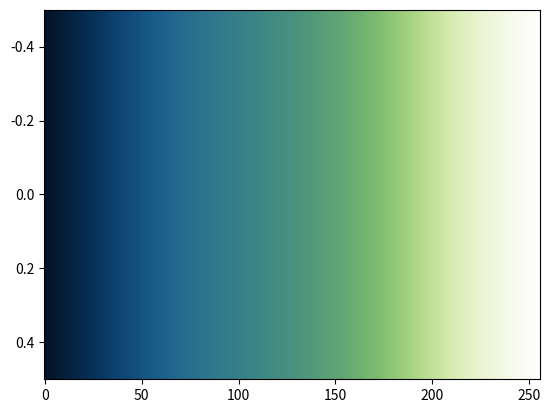

The matplotlib source for this figure:
# The naviaW colormap designed by Fabio Crameri
# Scientific Colour Maps 8: https://www.fabiocrameri.ch/colourmaps

from matplotlib.colors import ListedColormap
from numpy import nan, inf

cm_data = [[0.014333, 0.077207, 0.154315],
           [0.016066, 0.082375, 0.161738],
           [0.017163, 0.087266, 0.169209],
           [0.017605, 0.091958, 0.176728],
           [0.018031, 0.096343, 0.184377],
           [0.018549, 0.100817, 0.192080],
           [0.019060, 0.105298, 0.199834],
           [0.019566, 0.109895, 0.207689],
           [0.020068, 0.114388, 0.215576],
           [0.020568, 0.119051, 0.223517],
           [0.021065, 0.123671, 0.231517],
           [0.021563, 0.128403, 0.239539],
           [0.022064, 0.133145, 0.247616],
           [0.022570, 0.137944, 0.255709],
           [0.023084, 0.142737, 0.263856],
           [0.023609, 0.147595, 0.271975],
           [0.024149, 0.152451, 0.280151],
           [0.024707, 0.157369, 0.288323],
           [0.025289, 0.162348, 0.296502],
           [0.025898, 0.167323, 0.304661],
           [0.026541, 0.172305, 0.312806],
           [0.027221, 0.177360, 0.320948],
           [0.027946, 0.182382, 0.329052],
           [0.028722, 0.187501, 0.337111],
           [0.029555, 0.192576, 0.345131],
           [0.030452, 0.197696, 0.353104],
           [0.031420, 0.202834, 0.361008],
           [0.032472, 0.208000, 0.368873],
           [0.033584, 0.213159, 0.376654],
           [0.034998, 0.218368, 0.384342],
           [0.036362, 0.223569, 0.391959],
           [0.037818, 0.228796, 0.399469],
           [0.039389, 0.234008, 0.406897],
           [0.041091, 0.239251, 0.414207],
           [0.042777, 0.244481, 0.421395],
           [0.044747, 0.249737, 0.428474],
           [0.046692, 0.255026, 0.435423],
           [0.048810, 0.260276, 0.442228],
           [0.050899, 0.265543, 0.448886],
           [0.053131, 0.270823, 0.455392],
           [0.055521, 0.276095, 0.461744],
           [0.057908, 0.281337, 0.467928],
           [0.060514, 0.286592, 0.473945],
           [0.063159, 0.291865, 0.479795],
           [0.065796, 0.297113, 0.485446],
           [0.068614, 0.302327, 0.490934],
           [0.071439, 0.307548, 0.496196],
           [0.074303, 0.312754, 0.501291],
           [0.077195, 0.317943, 0.506161],
           [0.080231, 0.323108, 0.510840],
           [0.083283, 0.328232, 0.515305],
           [0.086365, 0.333340, 0.519561],
           [0.089515, 0.338390, 0.523603],
           [0.092626, 0.343422, 0.527422],
           [0.095807, 0.348401, 0.531024],
           [0.098986, 0.353329, 0.534405],
           [0.102166, 0.358206, 0.537574],
           [0.105335, 0.363018, 0.540512],
           [0.108499, 0.367769, 0.543240],
           [0.111708, 0.372453, 0.545751],
           [0.114794, 0.377075, 0.548046],
           [0.117960, 0.381606, 0.550130],
           [0.121007, 0.386048, 0.552015],
           [0.124070, 0.390420, 0.553687],
           [0.127088, 0.394701, 0.555173],
           [0.130136, 0.398888, 0.556471],
           [0.133047, 0.402990, 0.557593],
           [0.135910, 0.406994, 0.558524],
           [0.138795, 0.410911, 0.559305],
           [0.141628, 0.414726, 0.559925],
           [0.144399, 0.418449, 0.560388],
           [0.147119, 0.422086, 0.560708],
           [0.149835, 0.425646, 0.560895],
           [0.152449, 0.429114, 0.560957],
           [0.155080, 0.432508, 0.560901],
           [0.157656, 0.435813, 0.560736],
           [0.160187, 0.439035, 0.560469],
           [0.162750, 0.442211, 0.560106],
           [0.165205, 0.445296, 0.559650],
           [0.167696, 0.448330, 0.559109],
           [0.170148, 0.451304, 0.558491],
           [0.172558, 0.454220, 0.557815],
           [0.174983, 0.457076, 0.557075],
           [0.177375, 0.459889, 0.556256],
           [0.179726, 0.462650, 0.555396],
           [0.182072, 0.465373, 0.554494],
           [0.184438, 0.468058, 0.553532],
           [0.186773, 0.470708, 0.552543],
           [0.189106, 0.473305, 0.551511],
           [0.191417, 0.475892, 0.550444],
           [0.193753, 0.478432, 0.549349],
           [0.196058, 0.480944, 0.548229],
           [0.198346, 0.483435, 0.547076],
           [0.200640, 0.485903, 0.545911],
           [0.202961, 0.488356, 0.544717],
           [0.205266, 0.490786, 0.543510],
           [0.207581, 0.493179, 0.542286],
           [0.209884, 0.495576, 0.541044],
           [0.212215, 0.497968, 0.539791],
           [0.214520, 0.500322, 0.538539],
           [0.216860, 0.502680, 0.537264],
           [0.219189, 0.505034, 0.535970],
           [0.221528, 0.507382, 0.534678],
           [0.223876, 0.509722, 0.533369],
           [0.226267, 0.512060, 0.532063],
           [0.228648, 0.514408, 0.530739],
           [0.231034, 0.516745, 0.529413],
           [0.233423, 0.519094, 0.528067],
           [0.235880, 0.521435, 0.526728],
           [0.238308, 0.523796, 0.525365],
           [0.240769, 0.526163, 0.524000],
           [0.243256, 0.528537, 0.522624],
           [0.245766, 0.530918, 0.521241],
           [0.248326, 0.533312, 0.519844],
           [0.250866, 0.535722, 0.518451],
           [0.253449, 0.538161, 0.517037],
           [0.256041, 0.540598, 0.515602],
           [0.258688, 0.543063, 0.514180],
           [0.261348, 0.545545, 0.512726],
           [0.264051, 0.548048, 0.511267],
           [0.266758, 0.550570, 0.509799],
           [0.269528, 0.553113, 0.508326],
           [0.272289, 0.555684, 0.506820],
           [0.275127, 0.558283, 0.505307],
           [0.277985, 0.560914, 0.503792],
           [0.280858, 0.563577, 0.502257],
           [0.283800, 0.566256, 0.500707],
           [0.286760, 0.568967, 0.499140],
           [0.289779, 0.571718, 0.497572],
           [0.292824, 0.574493, 0.495966],
           [0.295918, 0.577313, 0.494369],
           [0.299065, 0.580169, 0.492736],
           [0.302227, 0.583049, 0.491119],
           [0.305477, 0.585981, 0.489452],
           [0.308753, 0.588935, 0.487802],
           [0.312051, 0.591950, 0.486116],
           [0.315447, 0.594988, 0.484425],
           [0.318872, 0.598073, 0.482730],
           [0.322361, 0.601204, 0.481015],
           [0.325884, 0.604385, 0.479304],
           [0.329506, 0.607605, 0.477573],
           [0.333162, 0.610867, 0.475844],
           [0.336877, 0.614171, 0.474101],
           [0.340666, 0.617536, 0.472364],
           [0.344515, 0.620951, 0.470622],
           [0.348450, 0.624411, 0.468885],
           [0.352449, 0.627923, 0.467152],
           [0.356536, 0.631487, 0.465415],
           [0.360680, 0.635103, 0.463710],
           [0.364934, 0.638777, 0.462014],
           [0.369274, 0.642508, 0.460331],
           [0.373704, 0.646292, 0.458690],
           [0.378227, 0.650138, 0.457068],
           [0.382860, 0.654041, 0.455490],
           [0.387590, 0.658010, 0.453950],
           [0.392444, 0.662038, 0.452471],
           [0.397414, 0.666120, 0.451033],
           [0.402504, 0.670280, 0.449669],
           [0.407733, 0.674492, 0.448377],
           [0.413101, 0.678774, 0.447166],
           [0.418592, 0.683126, 0.446050],
           [0.424246, 0.687543, 0.445049],
           [0.430056, 0.692032, 0.444158],
           [0.436025, 0.696582, 0.443387],
           [0.442163, 0.701201, 0.442760],
           [0.448464, 0.705893, 0.442287],
           [0.454953, 0.710650, 0.441976],
           [0.461617, 0.715477, 0.441844],
           [0.468469, 0.720363, 0.441906],
           [0.475526, 0.725324, 0.442177],
           [0.482763, 0.730341, 0.442667],
           [0.490209, 0.735420, 0.443396],
           [0.497863, 0.740558, 0.444384],
           [0.505691, 0.745754, 0.445622],
           [0.513753, 0.751008, 0.447159],
           [0.521990, 0.756300, 0.448997],
           [0.530446, 0.761639, 0.451132],
           [0.539088, 0.767020, 0.453587],
           [0.547921, 0.772436, 0.456382],
           [0.556938, 0.777882, 0.459523],
           [0.566120, 0.783344, 0.462999],
           [0.575476, 0.788826, 0.466860],
           [0.584982, 0.794313, 0.471070],
           [0.594624, 0.799800, 0.475651],
           [0.604401, 0.805272, 0.480590],
           [0.614273, 0.810734, 0.485904],
           [0.624256, 0.816175, 0.491596],
           [0.634306, 0.821576, 0.497633],
           [0.644399, 0.826936, 0.504018],
           [0.654536, 0.832243, 0.510739],
           [0.664684, 0.837493, 0.517803],
           [0.674828, 0.842671, 0.525168],
           [0.684938, 0.847770, 0.532836],
           [0.694993, 0.852793, 0.540776],
           [0.704979, 0.857717, 0.548982],
           [0.714866, 0.862554, 0.557420],
           [0.724644, 0.867275, 0.566064],
           [0.734284, 0.871898, 0.574903],
           [0.743772, 0.876400, 0.583914],
           [0.753088, 0.880791, 0.593073],
           [0.762227, 0.885064, 0.602339],
           [0.771175, 0.889216, 0.611707],
           [0.779904, 0.893243, 0.621149],
           [0.788423, 0.897155, 0.630644],
           [0.796712, 0.900937, 0.640163],
           [0.804776, 0.904602, 0.649692],
           [0.812597, 0.908151, 0.659207],
           [0.820182, 0.911576, 0.668704],
           [0.827530, 0.914889, 0.678152],
           [0.834637, 0.918093, 0.687540],
           [0.841502, 0.921182, 0.696857],
           [0.848128, 0.924172, 0.706091],
           [0.854525, 0.927055, 0.715226],
           [0.860692, 0.929846, 0.724253],
           [0.866632, 0.932537, 0.733170],
           [0.872360, 0.935142, 0.741961],
           [0.877870, 0.937661, 0.750631],
           [0.883175, 0.940097, 0.759158],
           [0.888285, 0.942453, 0.767554],
           [0.893201, 0.944733, 0.775814],
           [0.897938, 0.946941, 0.783935],
           [0.902501, 0.949081, 0.791905],
           [0.906895, 0.951162, 0.799742],
           [0.911129, 0.953180, 0.807430],
           [0.915209, 0.955138, 0.814978],
           [0.919149, 0.957040, 0.822392],
           [0.922957, 0.958895, 0.829666],
           [0.926628, 0.960700, 0.836802],
           [0.930182, 0.962455, 0.843803],
           [0.933614, 0.964167, 0.850678],
           [0.936947, 0.965840, 0.857425],
           [0.940169, 0.967476, 0.864051],
           [0.943291, 0.969067, 0.870541],
           [0.946318, 0.970624, 0.876917],
           [0.949261, 0.972150, 0.883179],
           [0.952117, 0.973637, 0.889322],
           [0.954898, 0.975093, 0.895351],
           [0.957599, 0.976520, 0.901266],
           [0.960228, 0.977918, 0.907074],
           [0.962786, 0.979288, 0.912772],
           [0.965276, 0.980628, 0.918363],
           [0.967711, 0.981943, 0.923855],
           [0.970076, 0.983226, 0.929238],
           [0.972390, 0.984491, 0.934524],
           [0.974641, 0.985725, 0.939717],
           [0.976844, 0.986939, 0.944810],
           [0.978994, 0.988124, 0.949806],
           [0.981097, 0.989294, 0.954717],
           [0.983151, 0.990436, 0.959537],
           [0.985166, 0.991560, 0.964272],
           [0.987138, 0.992667, 0.968933],
           [0.989069, 0.993753, 0.973519],
           [0.990966, 0.994819, 0.978035],
           [0.992835, 0.995873, 0.982496],
           [0.994669, 0.996915, 0.986899],
           [0.996481, 0.997946, 0.991253]]

cmap_naviaW = ListedColormap(cm_data, name="naviaW")
cmap_naviaW_r = cmap_naviaW.reversed(name="naviaW_r")

if __name__ == "__main__":
    import matplotlib.pyplot as plt
    import numpy as np
    plt.imshow(np.linspace(0, 100, 256)[None, :], aspect='auto',
                cmap=cmap_naviaW)
    plt.show()
